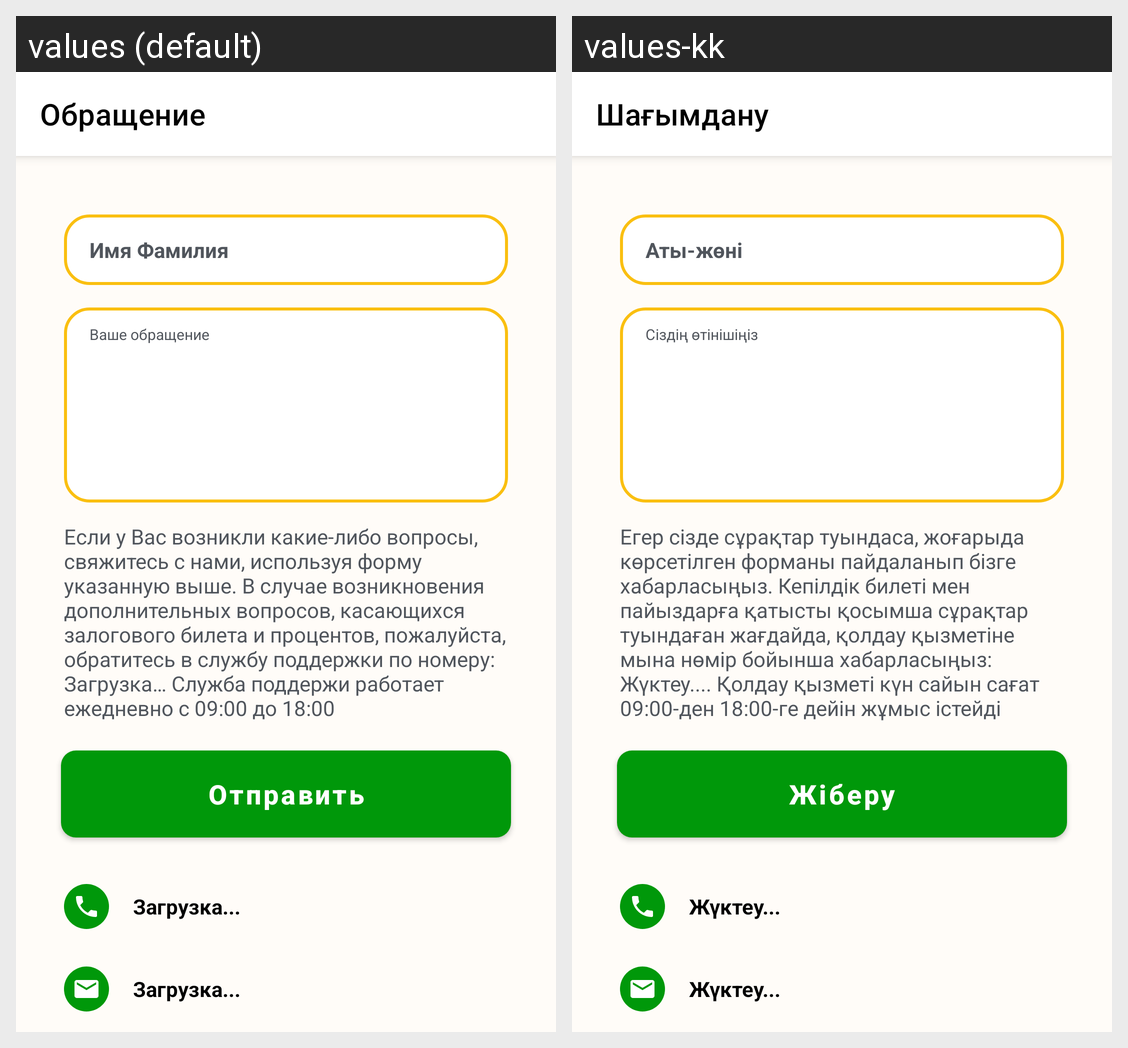

Locale-by-locale string values for the Android screen shown in this grid:
Android screen res/layout/fragment_appeal.xml rendered under 2 locales, left to right: values (default), values-kk. Device: Nexus 5 (rendered at 1080×1920; each locale shown at half size, 540×960, under a caption strip naming it); theme Theme.Lombart.
Strings drawn on this screen, with the default value and each locale's value (text and hints the layout hard-codes, and strings that could not be matched under every locale, appear in the picture but are not listed):

appeal
  values: Обращение
  values-kk: Шағымдану

firstname_lastname
  values: Имя Фамилия
  values-kk: Аты-жөні

your_appeal
  values: Ваше обращение
  values-kk: Сіздің өтінішіңіз

advanced_data
  values: Если у Вас возникли какие-либо вопросы, свяжитесь с нами, используя форму указанную выше. В случае возникновения дополнительных вопросов, касающихся залогового билета и процентов, пожалуйста, обратитесь в службу поддержки по номеру: Загрузка… Служба поддержи работает ежедневно с 09:00 до 18:00
  values-kk: Егер сізде сұрақтар туындаса, жоғарыда көрсетілген форманы пайдаланып бізге хабарласыңыз. Кепілдік билеті мен пайыздарға қатысты қосымша сұрақтар туындаған жағдайда, қолдау қызметіне мына нөмір бойынша хабарласыңыз: Жүктеу.... Қолдау қызметі күн сайын сағат 09:00-ден 18:00-ге дейін жұмыс істейді

send
  values: Отправить
  values-kk: Жіберу

loading
  values: Загрузка...
  values-kk: Жүктеу...
